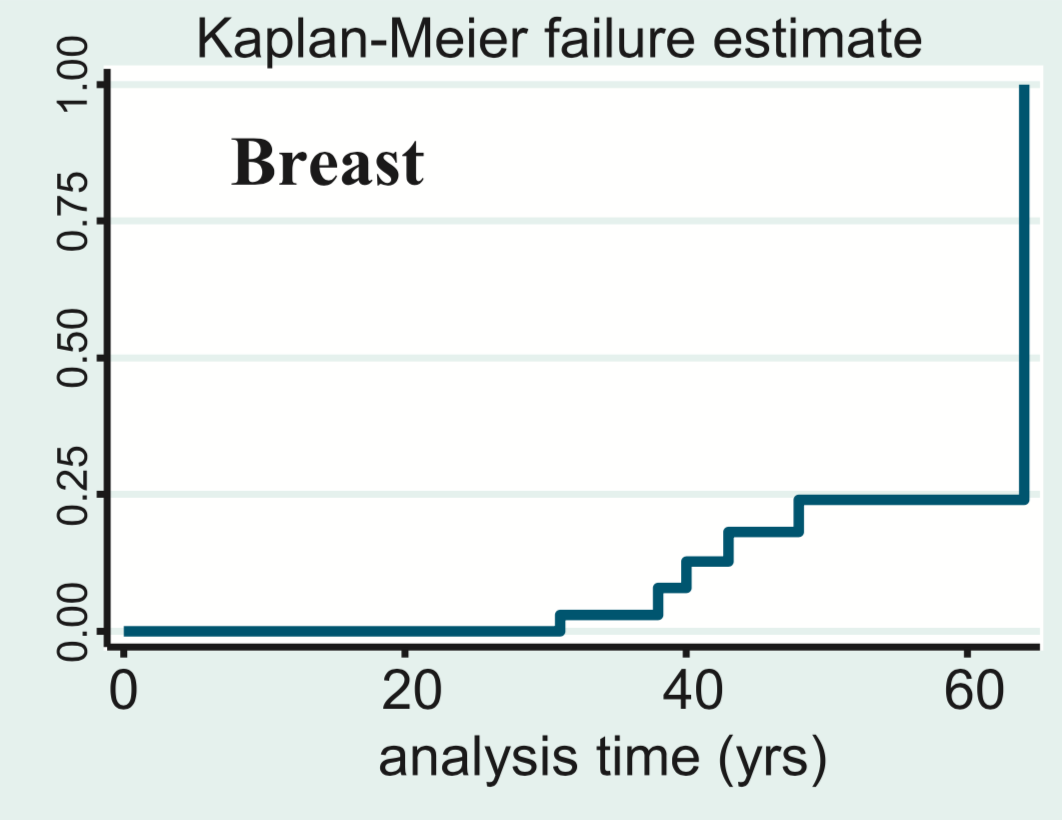

The file beside this chart, header and first rows:
-0.071174377, 0
30.82, 0
30.89, 0
30.96, 0
31.03, 0.03108
37.58, 0.03108
37.94, 0.03108
38.01, 0.07861
39.93, 0.07861
40, 0.128
42.99, 0.128
43.06, 0.181
47.97, 0.181
48.04, 0.2413
63.99, 0.2413
64.06, 1
